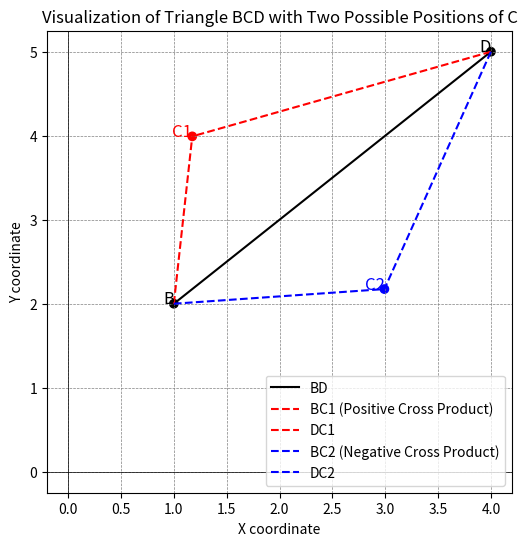

The script that saved this image:
import numpy as np
import matplotlib.pyplot as plt

# 已知点和边长
B = np.array([1, 2])
D = np.array([4, 5])
BC = 2
CD = 3

def calculate_C_Position(B, D, BC, CD):
    """
    计算三角形BCD中两个可能的C点的坐标，并根据叉乘结果选择一个。
    """

    # 计算向量 BD
    BD_vector = D - B
    BD_length = np.linalg.norm(BD_vector)
    BD_unit_vector = BD_vector / BD_length

    # 计算垂直于 BD 的法向量
    normal_vector_toBD = np.array([-BD_unit_vector[1], BD_unit_vector[0]])

    # 三角形的边长
    a = BC
    b = CD
    c = BD_length

    # 使用海伦公式计算三角形的面积，然后用面积公式计算高度 h
    s = (a + b + c) / 2
    area = np.sqrt(s * (s - a) * (s - b) * (s - c))
    h = 2 * area / c

    # 计算从点 C 到 BD 的距离（沿着 BD 方向的投影长度）
    projection_length = np.sqrt(BC ** 2 - h ** 2)

    # 计算两个可能的 C 点位置
    C1 = B + projection_length * BD_unit_vector + h * normal_vector_toBD
    C2 = B + projection_length * BD_unit_vector - h * normal_vector_toBD

    # 选择 C1 和 C2 之间的正确点
    BC1_vector = C1 - B
    cross_product_1 = BD_vector[0] * BC1_vector[1] - BD_vector[1] * BC1_vector[0]

    # 根据叉乘的结果选择正确的 C 点
    if cross_product_1 > 0:
        C_positive, C_negative = C1, C2
    else:
        C_positive, C_negative = C2, C1

    # 返回结果，确保 C1 始终为正
    return C_positive, C_negative

# 计算两个可能的C点
C1, C2 = calculate_C_Position(B, D, BC, CD)

# 可视化三角形 BCD 和两个可能的 C 点
plt.figure(figsize=(6, 6))
plt.plot([B[0], D[0]], [B[1], D[1]], 'k-', label='BD')
plt.plot([B[0], C1[0]], [B[1], C1[1]], 'r--', label='BC1 (Positive Cross Product)')
plt.plot([D[0], C1[0]], [D[1], C1[1]], 'r--', label='DC1')

plt.plot([B[0], C2[0]], [B[1], C2[1]], 'b--', label='BC2 (Negative Cross Product)')
plt.plot([D[0], C2[0]], [D[1], C2[1]], 'b--', label='DC2')

# 标记点 B, D, C1 和 C2
plt.scatter([B[0], D[0], C1[0], C2[0]], [B[1], D[1], C1[1], C2[1]], color=['black', 'black', 'red', 'blue'])
plt.text(B[0], B[1], 'B', fontsize=12, ha='right')
plt.text(D[0], D[1], 'D', fontsize=12, ha='right')
plt.text(C1[0], C1[1], 'C1', fontsize=12, ha='right', color='red')
plt.text(C2[0], C2[1], 'C2', fontsize=12, ha='right', color='blue')

plt.title('Visualization of Triangle BCD with Two Possible Positions of C')
plt.xlabel('X coordinate')
plt.ylabel('Y coordinate')
plt.axhline(0, color='black',linewidth=0.5)
plt.axvline(0, color='black',linewidth=0.5)
plt.grid(color = 'gray', linestyle = '--', linewidth = 0.5)
plt.legend()
plt.show()
